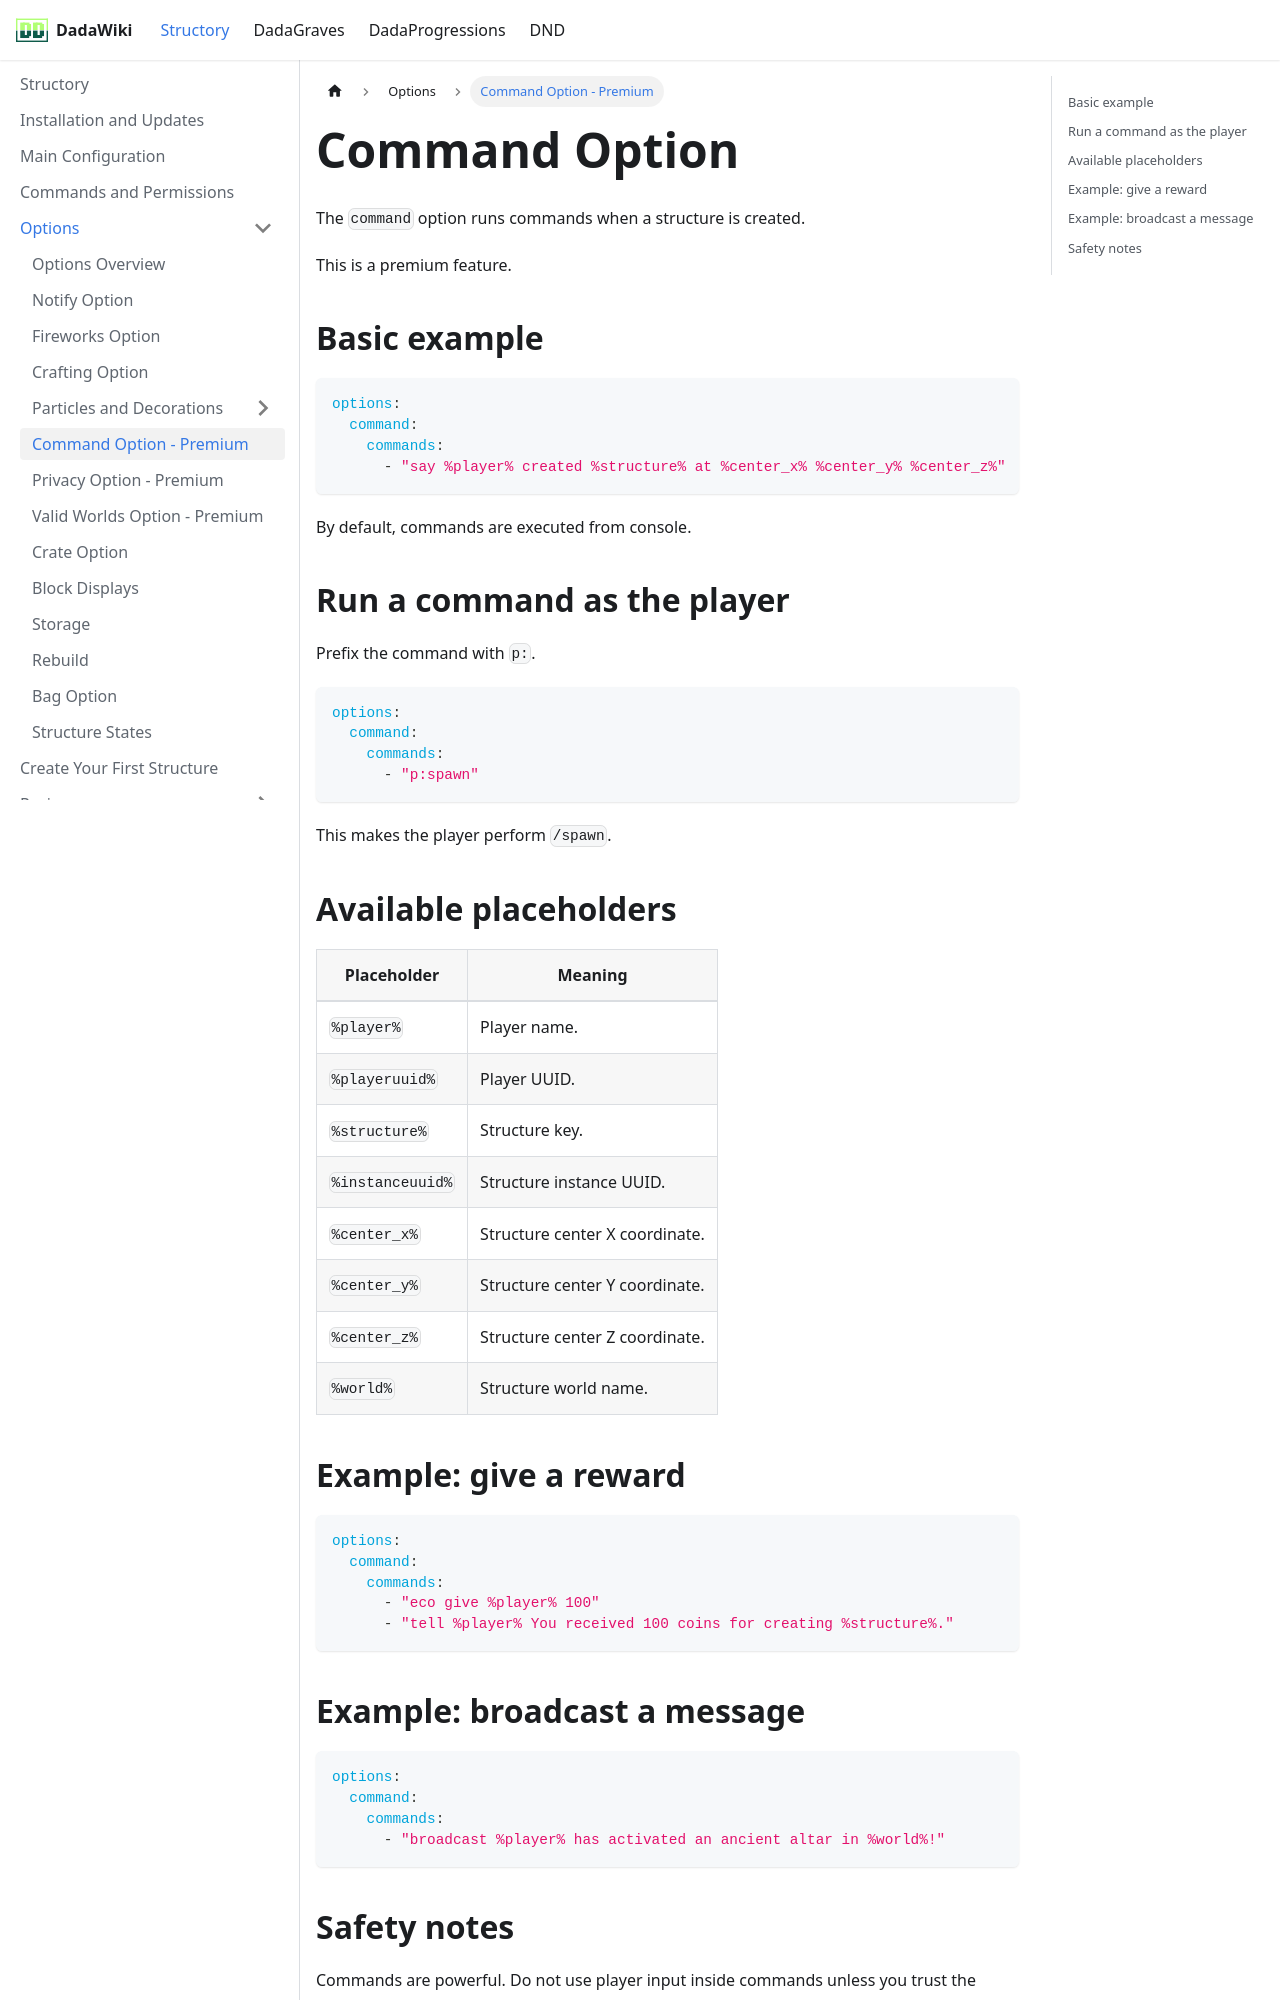

repository: andreadada/dadadocu · page: docs/structory/options/command/index.html · generator: docusaurus

---
sidebar_position: 5
title: Command Option - Premium
---

# Command Option

The `command` option runs commands when a structure is created.

This is a premium feature.

## Basic example

```yaml
options:
  command:
    commands:
      - "say %player% created %structure% at %center_x% %center_y% %center_z%"
```

By default, commands are executed from console.

## Run a command as the player

Prefix the command with `p:`.

```yaml
options:
  command:
    commands:
      - "p:spawn"
```

This makes the player perform `/spawn`.

## Available placeholders

| Placeholder | Meaning |
|---|---|
| `%player%` | Player name. |
| `%playeruuid%` | Player UUID. |
| `%structure%` | Structure key. |
| `%instanceuuid%` | Structure instance UUID. |
| `%center_x%` | Structure center X coordinate. |
| `%center_y%` | Structure center Y coordinate. |
| `%center_z%` | Structure center Z coordinate. |
| `%world%` | Structure world name. |

## Example: give a reward

```yaml
options:
  command:
    commands:
      - "eco give %player% 100"
      - "tell %player% You received 100 coins for creating %structure%."
```
